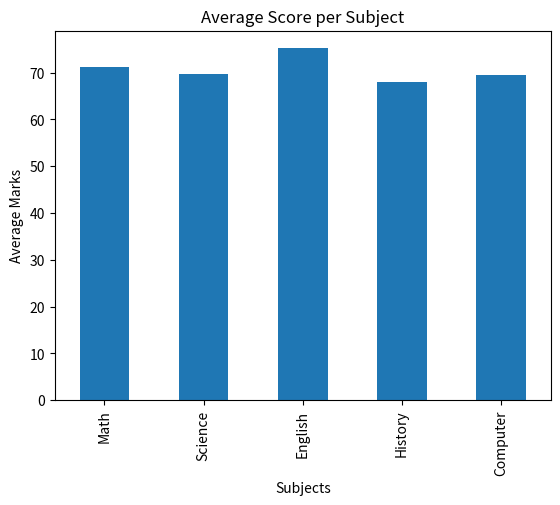
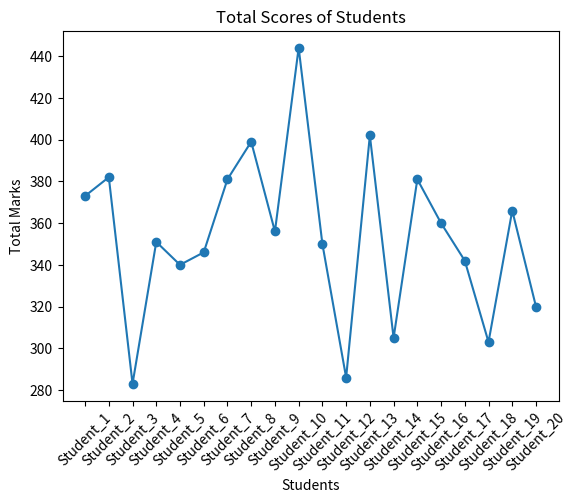
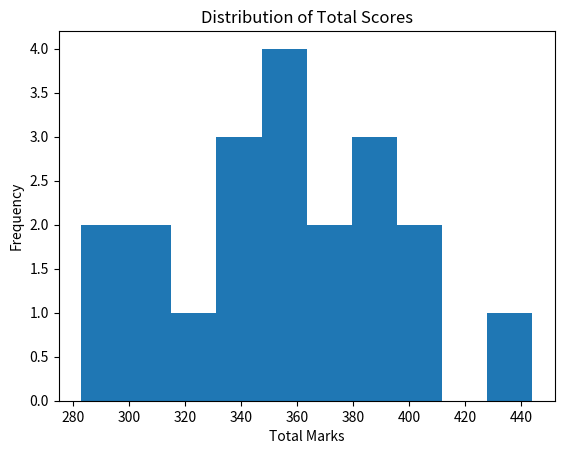
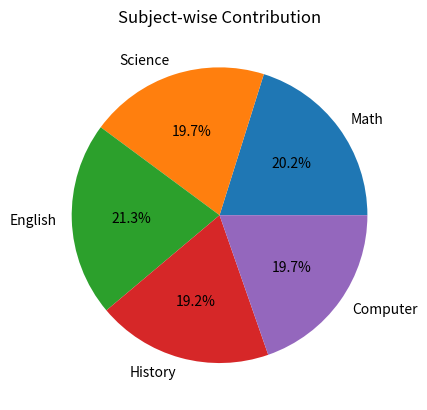

Write the Python code that produced these figures, in order.
import numpy as np
import pandas as pd
import matplotlib.pyplot as plt


np.random.seed(42)

students = ['Student_' + str(i) for i in range(1, 21)]
subjects = ['Math', 'Science', 'English', 'History', 'Computer']


data = np.random.randint(40, 101, size=(20, 5))

df = pd.DataFrame(data, columns=subjects)
df.insert(0, 'Name', students)

print("Student Data:\n")
print(df)


df['Total'] = df[subjects].sum(axis=1)
df['Average'] = df[subjects].mean(axis=1)

print("\nStatistical Summary:\n")
print(df.describe())


print("\nSubject-wise Statistics:\n")
for subject in subjects:
    print(f"{subject}: Mean={df[subject].mean():.2f}, "
          f"Median={df[subject].median()}, "
          f"Std={df[subject].std():.2f}")


high_performers = df[df['Average'] >= 75]
low_performers = df[df['Average'] < 50]

print("\nHigh Performing Students:\n", high_performers[['Name', 'Average']])
print("\nLow Performing Students:\n", low_performers[['Name', 'Average']])


subject_means = df[subjects].mean()




plt.figure()
subject_means.plot(kind='bar')
plt.title("Average Score per Subject")
plt.xlabel("Subjects")
plt.ylabel("Average Marks")
plt.show()


plt.figure()
plt.plot(df['Name'], df['Total'], marker='o')
plt.title("Total Scores of Students")
plt.xlabel("Students")
plt.ylabel("Total Marks")
plt.xticks(rotation=45)
plt.show()


plt.figure()
plt.hist(df['Total'], bins=10)
plt.title("Distribution of Total Scores")
plt.xlabel("Total Marks")
plt.ylabel("Frequency")
plt.show()


plt.figure()
plt.pie(subject_means, labels=subjects, autopct='%1.1f%%')
plt.title("Subject-wise Contribution")
plt.show()


print("\nInsights:\n")
print("- Subjects with highest average:", subject_means.idxmax())
print("- Subjects with lowest average:", subject_means.idxmin())
print("- Overall class average:", df['Average'].mean())
print("- Number of high performers:", len(high_performers))
print("- Number of low performers:", len(low_performers))
